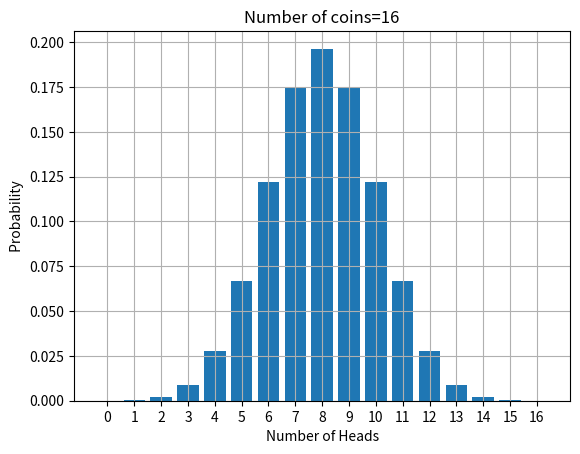

Generate this figure with matplotlib:
'''
This program calulates probablity of different outcomes of N coint tosses.
'''

import math
import matplotlib.pyplot as plt


# N is total number if coins
N = 16

# total multiplicity, omegaT is toal number of microsates 
# N coins can have
omegaT = 2**N


# multiplicity of n heads, is the number of ways n head
# can show up on toss of N coins. The list stores that value 
# for n ranging to no head(=0) to all head(=N)
omega_n = [math.comb(N,n) for n in range(N+1)]

# TO calulate probability of n head,just divide multiplicty of 
# n head by total multiplicity
probability_n = [math.comb(N,n)/omegaT for n in range(N+1)]

# Plot
plt.grid(True)         
plt.bar([n for n in range(N+1)],probability_n)
plt.title('Number of coins=%i'%N)  
plt.xticks([n for n in range(N+1)])
                                       
plt.xlabel("Number of Heads")                                                      
plt.ylabel(" Probability ")                                                                                       
plt.show()
